Run: headless pygame with SDL's dummy video driver; simulated clock (each Clock.tick advances the game by its frame time, no real sleeping); random seed 0; keys injected as events and as key.get_pressed() state; no mouse input.
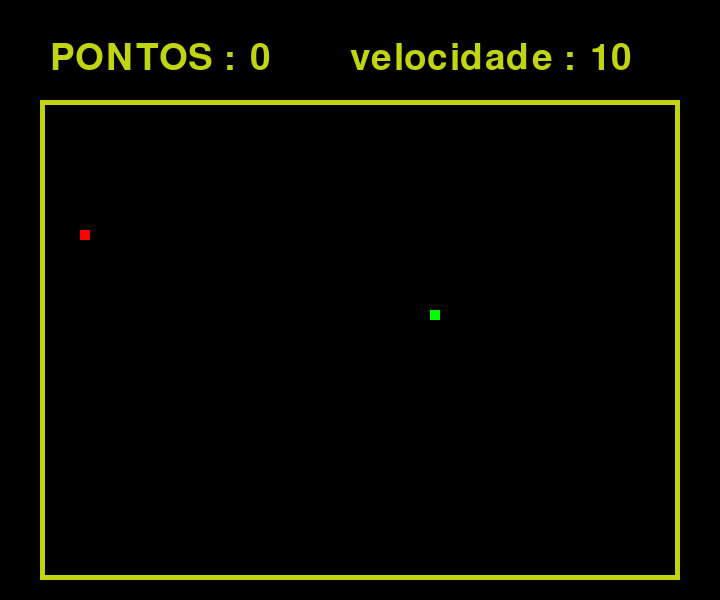
Frame 1 of 4 · flips 1–60 · no input
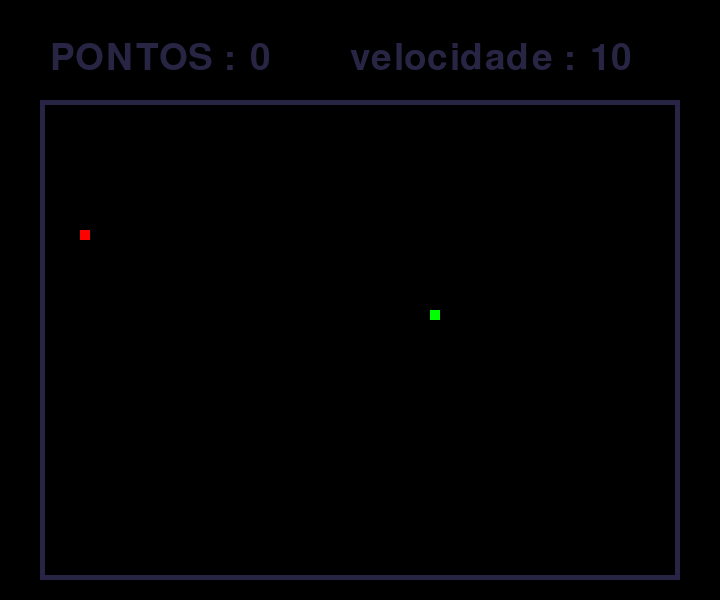
Frame 2 of 4 · flips 61–180 · tapped SPACE, RETURN · held RIGHT (→), D
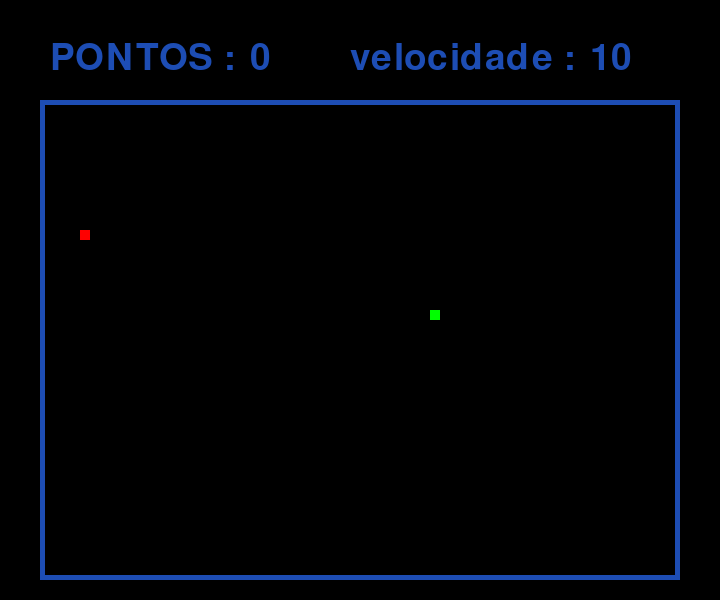
Frame 3 of 4 · flips 181–300 · held DOWN (↓), S
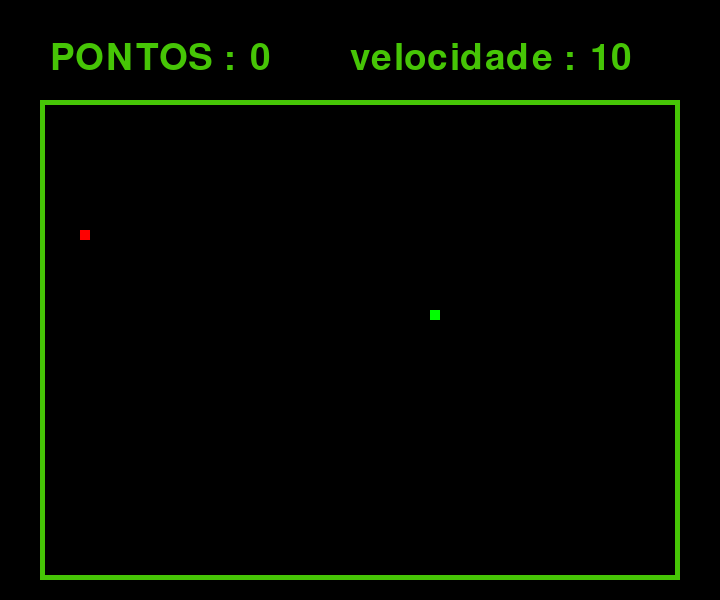
Frame 4 of 4 · flips 301–420 · held LEFT (←), A, UP (↑), W

The pygame program that drew these frames:

#versão Beta 2.0

#jogo do trabalho do emilio para estrutura de dados 2 
#espero que esteja tudo certo


import pygame,random,time
from pygame.locals import *


pygame.init()

#altuta e janelinha da tela
Largura = 720
Altura =  600
screen = pygame.display.set_mode ((Largura, Altura))

#nome da tela
pygame.display.set_caption('Cobrinha')

#função pra retornar uma posição por 10
#exemplo pra 209 -> 210
def on_grid_random():
	X = random.randint(40,640)
	Y = random.randint(100,480)
	return (X//10 * 10, Y//10 *10)

	
  
def colisao(obj1,obj2):
	return (obj1[0] == obj2[0]) and (obj1[1] == obj2[1])

	
#direçoes
UP = 0
RIGHT = 1
DOWN = 2 
LEFT = 3

#corpo da cobra
#cobra é um vetor de tuplas 
#snake = [(200,200) , (210,200) , (220,200)] #tamanho inicial da cobra
snake = [(200,200)]
snake_skin = pygame.Surface((10,10))

CorDaCobra = (255,255,255)
snake_skin.fill(CorDaCobra)

Direção = RIGHT

Velocidade = 10


print (Velocidade)
#criação da comida
Pos_Comida = on_grid_random()
CorDaComida = (0,255,0)						

					#tamanho da coisa
comida = pygame.Surface((10,10))

comida.fill(CorDaComida)

#criação da comida que diminui a velocidade
Pos_Comida2 = on_grid_random()
CorDaComida2 = (255,0,0)
#comida2 = pygame.Surface((30,30))
comida2 = pygame.Surface((10,10))
comida2.fill(CorDaComida2)





#pontuação

Pontos = 0

#Tela
fundoJanela=pygame.display.set_mode((Largura,Altura),0,32)

#fps
FPS = pygame.time.Clock()
comida_na_tela = 0

vida = True



while vida:
	#velocidade do game FPS
	FPS.tick(Velocidade)
	
	for event in pygame.event.get():
		if event.type == QUIT:
			pygame.quit()
			
		#<ESC> para sair do jogo
		if event.type == KEYUP:	
			if event.key == K_ESCAPE:
				pygame.quit()
	
			
	#teclas de movimento 
		if event.type == KEYDOWN:
			if event.key == K_UP:
				if Direção != DOWN:
					Direção = UP
			if event.key == K_DOWN:
				if Direção != UP:
					Direção = DOWN
			if event.key == K_LEFT:
				if Direção != RIGHT:
					Direção = LEFT
			if event.key == K_RIGHT:
				if Direção != LEFT:	
					Direção = RIGHT
			
			
	
	if Velocidade < 10:
		Velocidade = 10
		
		
	#print(snake)
		
	# COLISOES 	
		
	#colisao da comida que almente a velocidade
	if colisao(snake[0],Pos_Comida):
		Pos_Comida = on_grid_random()
		
		#novo quadrado da cobra 
		#não importa ser 0,0 pq ela vai pegar a posição q o rabo tinha 
		snake.append((0,0))
		Velocidade = Velocidade + 5
		Pontos += 25 
	
	if colisao(snake[0],Pos_Comida2):
		Pos_Comida2 = on_grid_random()
		Velocidade = 15
		if (len(snake) == 1 ):
			
			vida = False
			
			
			#snake.pop(len(snake)-1)
		else:
		
			for d in range (len(snake)//2):
				snake.pop(len(snake)-1)
		
		Pontos  = Pontos // 2
		
	
	#colisao da comida q diminui a velocide
	
	
	#começa a ler a cobra de traz pra frete 
	#fazendo com q o quadrado mais a esquerda ocupe o lugar 
	#onde estava o quadrado da direita
	for i in range(len(snake) -1,0,-1):
		snake[i] = (snake[i-1][0], snake[i-1][1])
			
			
		
	#direção da cobra 
	#sempre vai se mecher pra onde ta "olhando"
	if Direção == UP :
		snake[0] = (snake[0][0],snake[0][1] -10 )
	if Direção == DOWN :
		snake[0] = (snake[0][0], snake[0][1] +10 )	
	if Direção == RIGHT :
		snake[0] = (snake[0][0] +10 , snake[0][1])
	if Direção == LEFT :
		snake[0] = (snake[0][0] -10 , snake[0][1])	
	
	
	
	
	
	
	#cor da tela (preto)
	screen.fill((0,0,0))
	
	#comida na tela 
	screen.blit(comida, Pos_Comida)
	
	#comida2 na tela 
	#if pra pontuação minima para aparecer a comida vermelha 
	
	tempinho = 0.0
	teste = []
	#teste.append(comida2,Pos_Comida2)
	
	if Pontos >= 0:
		screen.blit(comida2,(Pos_Comida2))
		
		
	 
	#placar
	#escolhe a cor do que vai ser escrito
	font_color = (random.randint(0,255),random.randint(0,255),random.randint(0,255))
	
	#estilo e tamanho da letra
	font = pygame.font.Font(None, 54)
	
	
	
	#oq vai ser escrito e como 
	text = font.render(str("PONTOS : "),True ,font_color)
	text_pontos = font.render (str(Pontos), True, font_color)
	
	text_velocidade = font.render (str("velocidade : "),True, font_color)
	text_velocidade_cont = font.render (str(Velocidade),True,font_color)
	
	#coloca o letras na tela 
	screen.blit(text, (50 , 40))
	screen.blit(text_pontos,(250,40))
	
	
	screen.blit(text_velocidade,(350,40))
	screen.blit(text_velocidade_cont,(590,40))
	
	
	Tamanho_da_borda = [40, 100, 640, 480]
	pygame.draw.rect(screen, font_color, Tamanho_da_borda, 5)
	#Borda = pygame.Surface(Tamanho_da_borda)
	#Borda.fill(font_color)
	
	
	
	
		
	
	
	
	
	
	for pos in snake :
		screen.blit(snake_skin,pos)
			
			
			
			
			
	pygame.display.update()
	
"""	
if vida == False:
	Game_over= font.render (str("GAME OVER"),True, CorDaComida2)
	screen.blit(Game_over,(240,280))
	time.sleep(5)
"""


	
	
	
	
	
	
	
	
	
	
	
	
	
	
	
	
	
	
	
	
	
	
	
	
	
	
	
	
	
	
	
	
	
	
	
	
	
	
	
	
	
	
	
	
	
	
	
	
	
	
	
	
	
	
	
	
	
	
	
	
	
	
	
	
	
	
	
	
	
	
	
	
	
	
	
	
	
	
	
	
	
	
	
	
	
	
#veio aqui atoa
#TROXÃO
#huehuehue	
